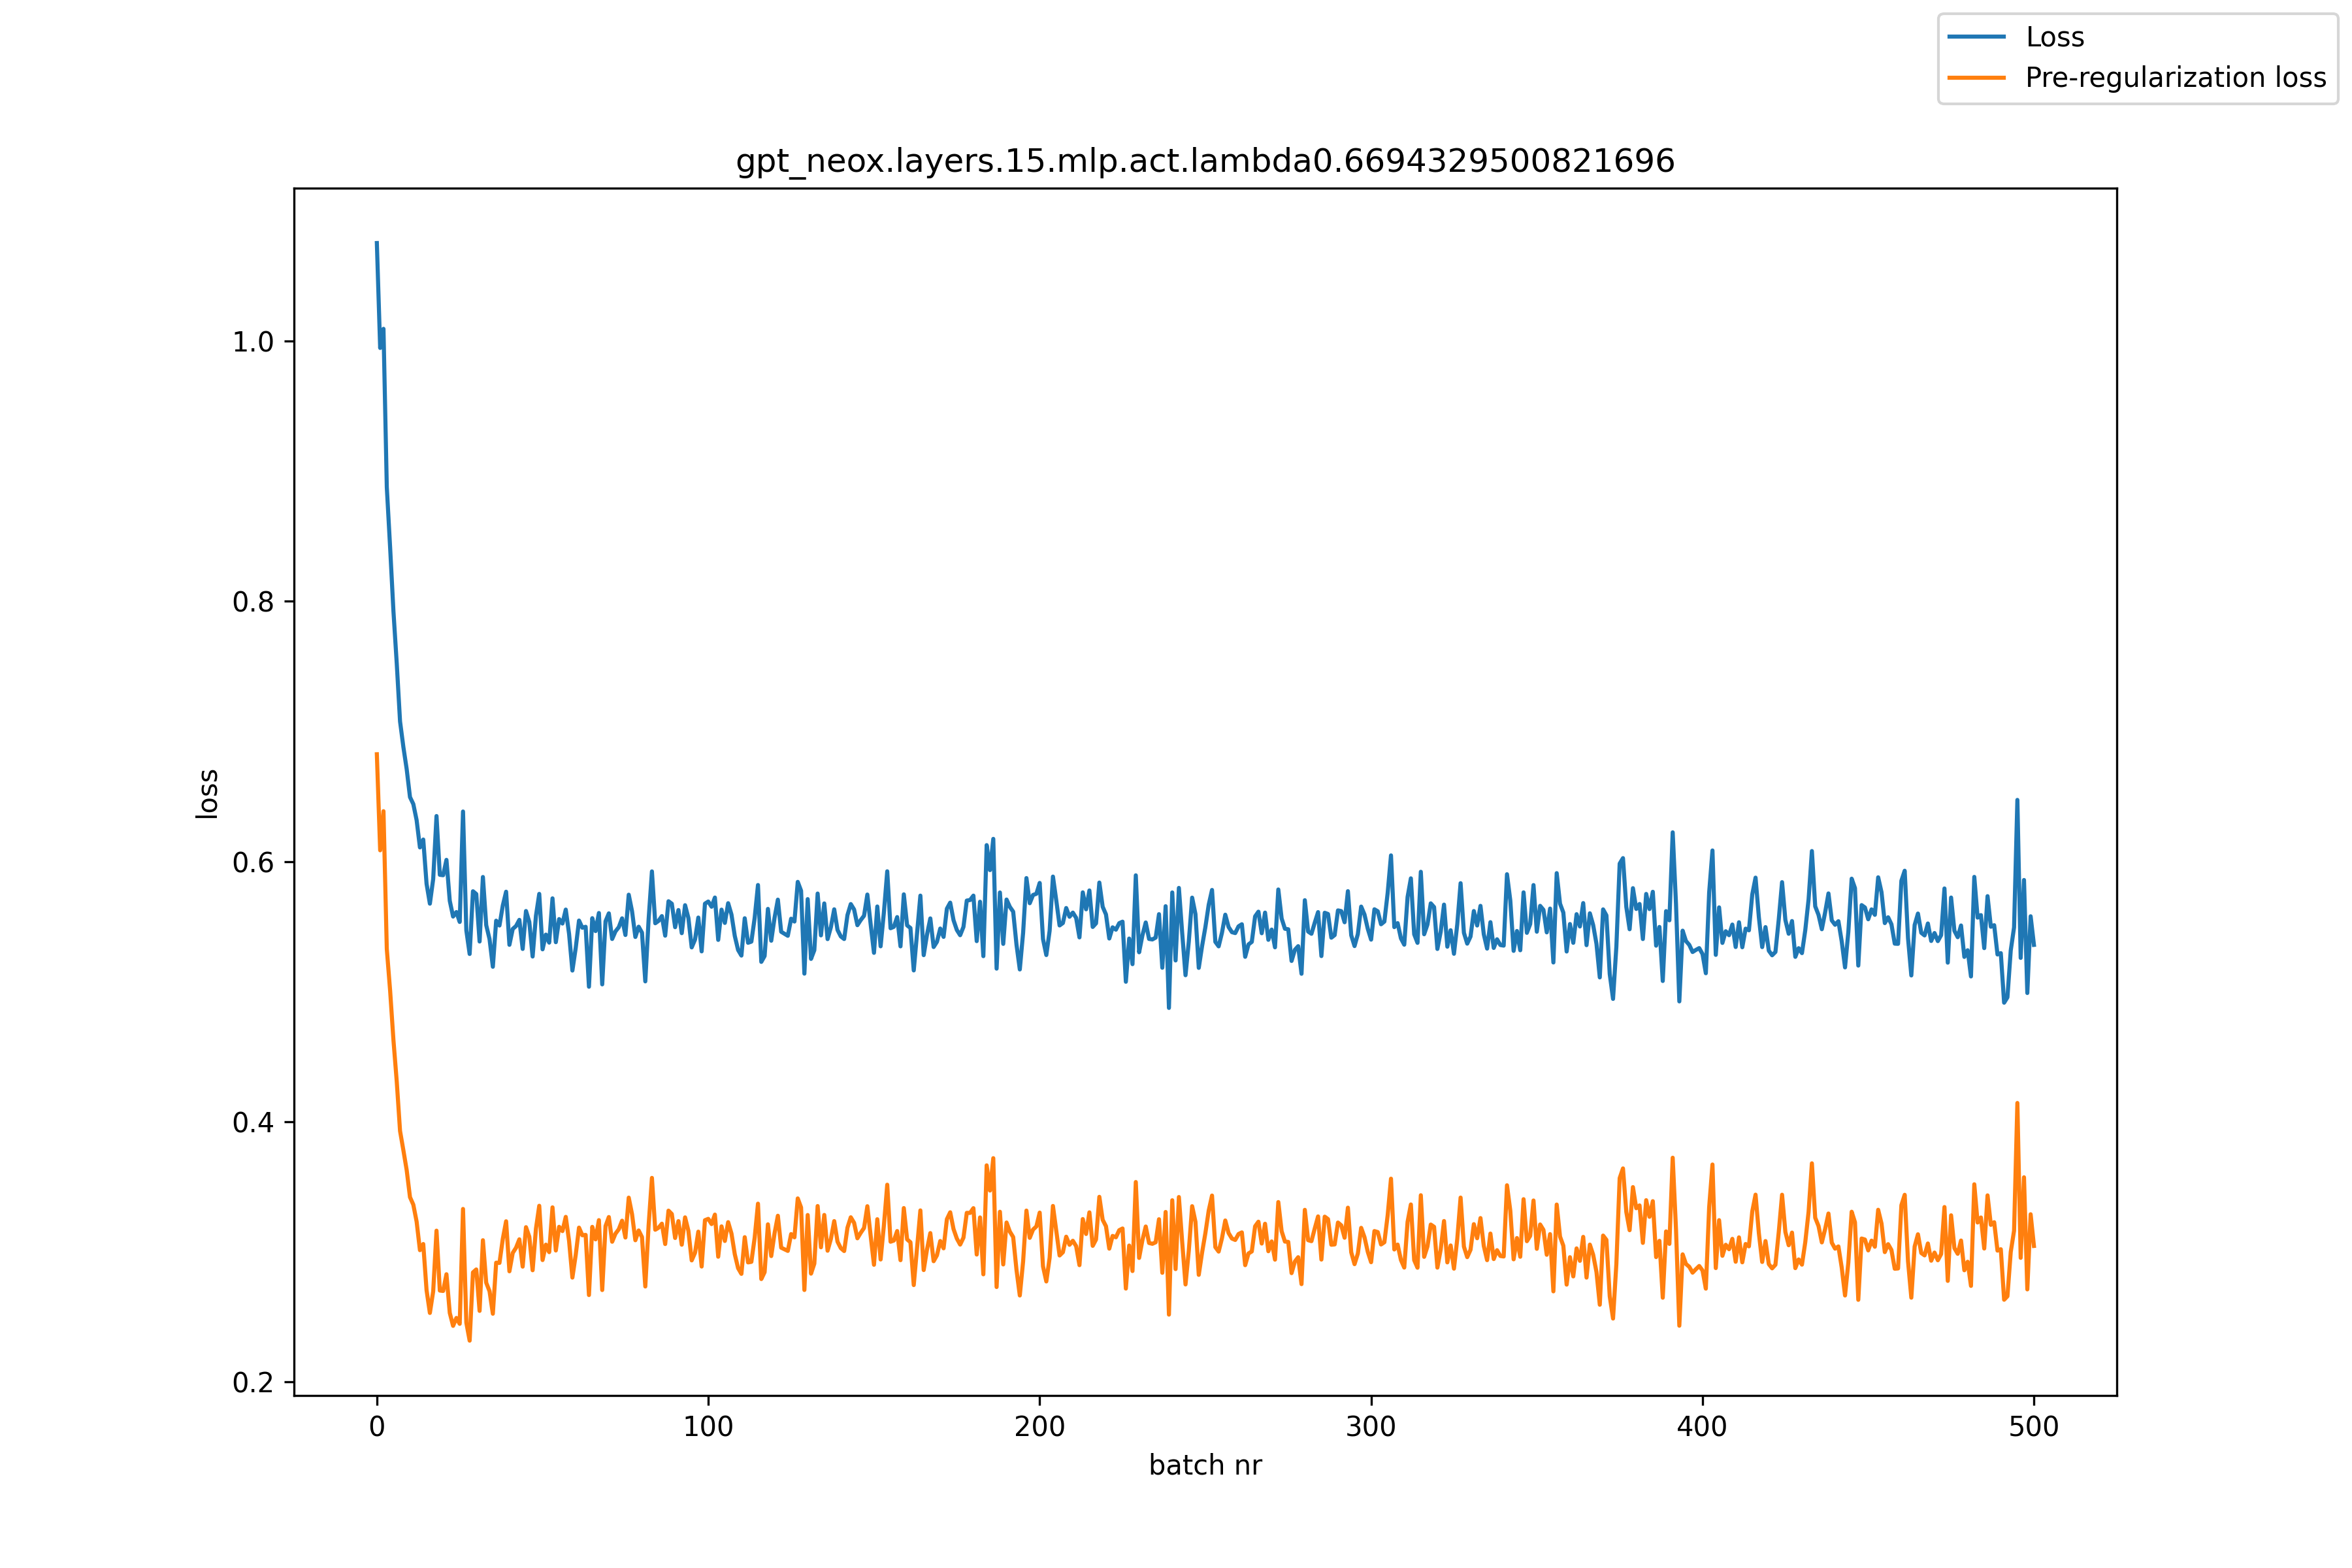

Values plotted in this chart, from the file beside it:
, loss, pre_reg_loss
0, 1.075, 0.6825
1, 0.9948, 0.6087
2, 1.009, 0.6387
3, 0.8878, 0.5329
4, 0.8416, 0.5009
5, 0.7926, 0.463
6, 0.7524, 0.431
7, 0.7077, 0.3929
8, 0.6881, 0.3782
9, 0.6711, 0.3629
10, 0.6496, 0.342
11, 0.6442, 0.3363
12, 0.6318, 0.3233
13, 0.6109, 0.3013
14, 0.6169, 0.3061
15, 0.5829, 0.2705
16, 0.5677, 0.2531
17, 0.5866, 0.2697
18, 0.635, 0.3163
19, 0.5898, 0.2703
20, 0.5895, 0.27
21, 0.6013, 0.2828
22, 0.5699, 0.2531
23, 0.5577, 0.2431
24, 0.5612, 0.2492
25, 0.5536, 0.2447
26, 0.6385, 0.333
27, 0.5471, 0.2456
28, 0.529, 0.2318
29, 0.5772, 0.2842
30, 0.5751, 0.2865
31, 0.5386, 0.2547
32, 0.5882, 0.309
33, 0.5511, 0.2763
34, 0.5405, 0.2698
35, 0.5192, 0.2525
36, 0.5546, 0.2917
37, 0.5509, 0.2915
38, 0.5662, 0.31
39, 0.5768, 0.3235
40, 0.536, 0.2851
41, 0.5482, 0.2992
42, 0.5505, 0.3032
43, 0.5552, 0.3097
44, 0.5328, 0.2887
45, 0.562, 0.319
46, 0.5535, 0.3116
47, 0.527, 0.2859
48, 0.5582, 0.3177
49, 0.5752, 0.3354
50, 0.5326, 0.2937
51, 0.5439, 0.3056
52, 0.5377, 0.2998
53, 0.5717, 0.3342
54, 0.538, 0.3011
55, 0.5558, 0.3193
56, 0.5524, 0.316
57, 0.5631, 0.3269
58, 0.5444, 0.3084
59, 0.5162, 0.2803
... 441 more rows
